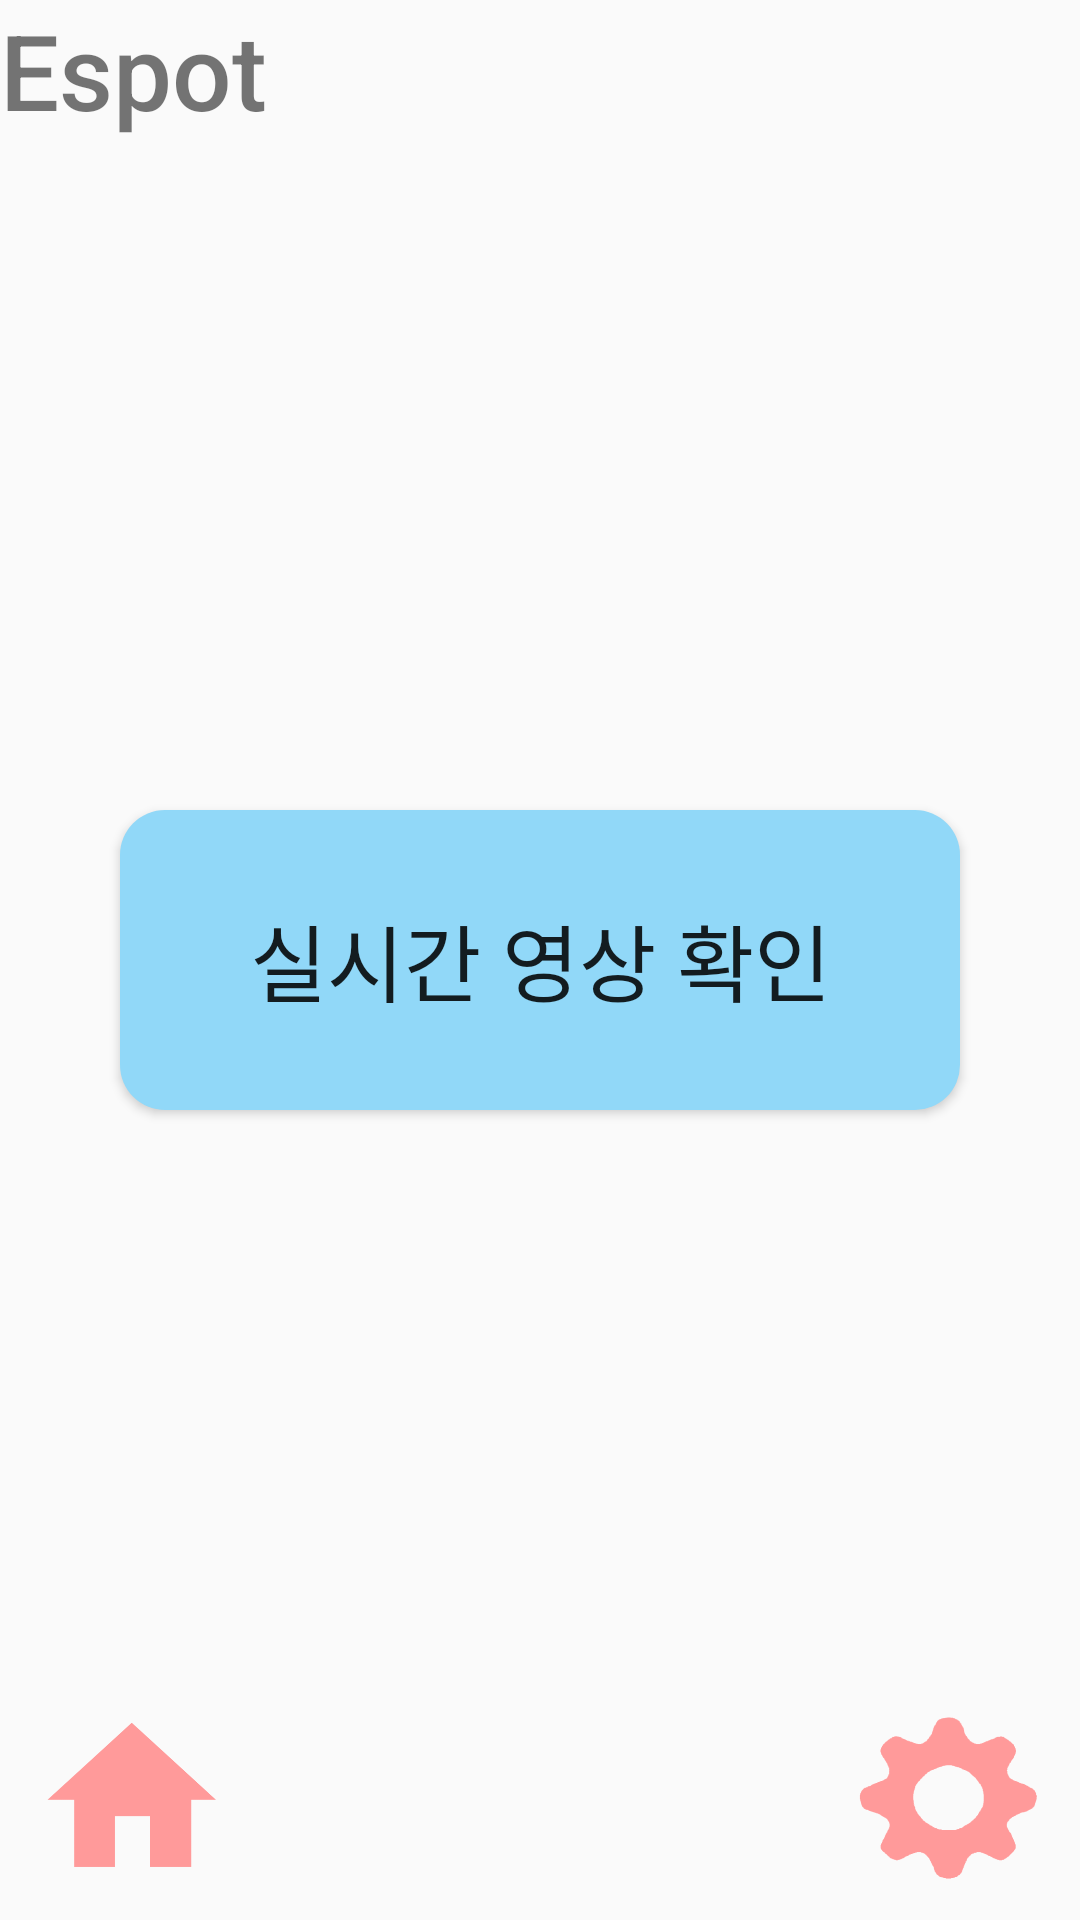

This screen was rendered from an Android layout file. Write that file and the resources it references.
<!-- AndroidManifest.xml: application theme Theme.Espot_i4 -->
<!-- res/layout/activity_manager.xml -->
<?xml version="1.0" encoding="utf-8"?>
<androidx.constraintlayout.widget.ConstraintLayout xmlns:android="http://schemas.android.com/apk/res/android"
    xmlns:app="http://schemas.android.com/apk/res-auto"
    xmlns:tools="http://schemas.android.com/tools"
    android:id="@+id/main"
    android:layout_width="match_parent"
    android:layout_height="match_parent"
    tools:context=".Manager">

    <Button
        android:id="@+id/CCTVButton"
        android:layout_width="280dp"
        android:layout_height="100dp"
        android:background="@drawable/main_button"
        android:backgroundTint="#91D8F8"
        android:text="실시간 영상 확인"
        android:textSize="28dp"
        app:layout_constraintBottom_toBottomOf="parent"
        app:layout_constraintEnd_toEndOf="parent"
        app:layout_constraintStart_toStartOf="parent"
        app:layout_constraintTop_toTopOf="parent" />

    <TextView
        android:id="@+id/textView"
        android:layout_width="wrap_content"
        android:layout_height="wrap_content"
        android:fontFamily="sans-serif-medium"
        android:text="Espot"
        android:textSize="35sp"
        tools:layout_editor_absoluteX="16dp"
        tools:layout_editor_absoluteY="16dp" />

    <Button
        android:id="@+id/homebutton"
        android:layout_width="wrap_content"
        android:layout_height="wrap_content"
        android:background="@android:color/transparent"
        android:drawableBottom="@drawable/home_button"
        android:padding="0dp"
        android:scaleType="centerCrop"
        app:layout_constraintBottom_toBottomOf="parent"
        app:layout_constraintEnd_toEndOf="parent"
        app:layout_constraintHorizontal_bias="0.0"
        app:layout_constraintStart_toStartOf="parent"
        app:layout_constraintTop_toTopOf="parent"
        app:layout_constraintVertical_bias="1.0" />

    <Button
        android:id="@+id/settingbutton"
        android:layout_width="wrap_content"
        android:layout_height="wrap_content"
        android:background="@android:color/transparent"
        android:drawableBottom="@drawable/setting_button"
        android:padding="0dp"
        android:scaleType="centerCrop"
        app:layout_constraintBottom_toBottomOf="parent"
        app:layout_constraintEnd_toEndOf="parent"
        app:layout_constraintHorizontal_bias="1.0"
        app:layout_constraintStart_toStartOf="parent"
        app:layout_constraintTop_toTopOf="parent"
        app:layout_constraintVertical_bias="1.0" />

</androidx.constraintlayout.widget.ConstraintLayout>
<!-- resources referenced by this layout -->
<resources>
  <!-- drawable home_button (drawable) -->
  <?xml version="1.0" encoding="utf-8"?>
  <layer-list xmlns:android="http://schemas.android.com/apk/res/android">
      <item
          android:drawable="@drawable/home"
          android:width="80dp"
          android:height="80dp"/>
  </layer-list>
  <!-- drawable main_button (drawable) -->
  <?xml version="1.0" encoding="utf-8"?>
  <layer-list xmlns:android="http://schemas.android.com/apk/res/android">
      
      <item>
          <shape android:shape="rectangle">
              <solid android:color="#000000"/> 
              <corners android:radius="15dp"/> 
          </shape>
      </item>
      
      <item android:top="10dp" android:right="10dp">
          <shape android:shape="rectangle">
              <solid android:color="@android:color/transparent"/>
              <corners android:radius="4dp"/>
          </shape>
      </item>
  </layer-list>
  <!-- drawable setting_button (drawable) -->
  <?xml version="1.0" encoding="utf-8"?>
  <layer-list xmlns:android="http://schemas.android.com/apk/res/android">
      <item
          android:drawable="@drawable/setting"
          android:width="80dp"
          android:height="80dp"/>
  </layer-list>
  <style name="Theme.Espot_i4" parent="Base.Theme.Espot_i4" />
  <!-- drawable home: png bitmap (drawable, 6696 bytes) -->
  <!-- drawable setting: png bitmap (drawable, 10163 bytes) -->
  <style name="Base.Theme.Espot_i4" parent="Theme.AppCompat.Light">
          <item name="windowNoTitle">true</item>
          
          
      </style>
</resources>
